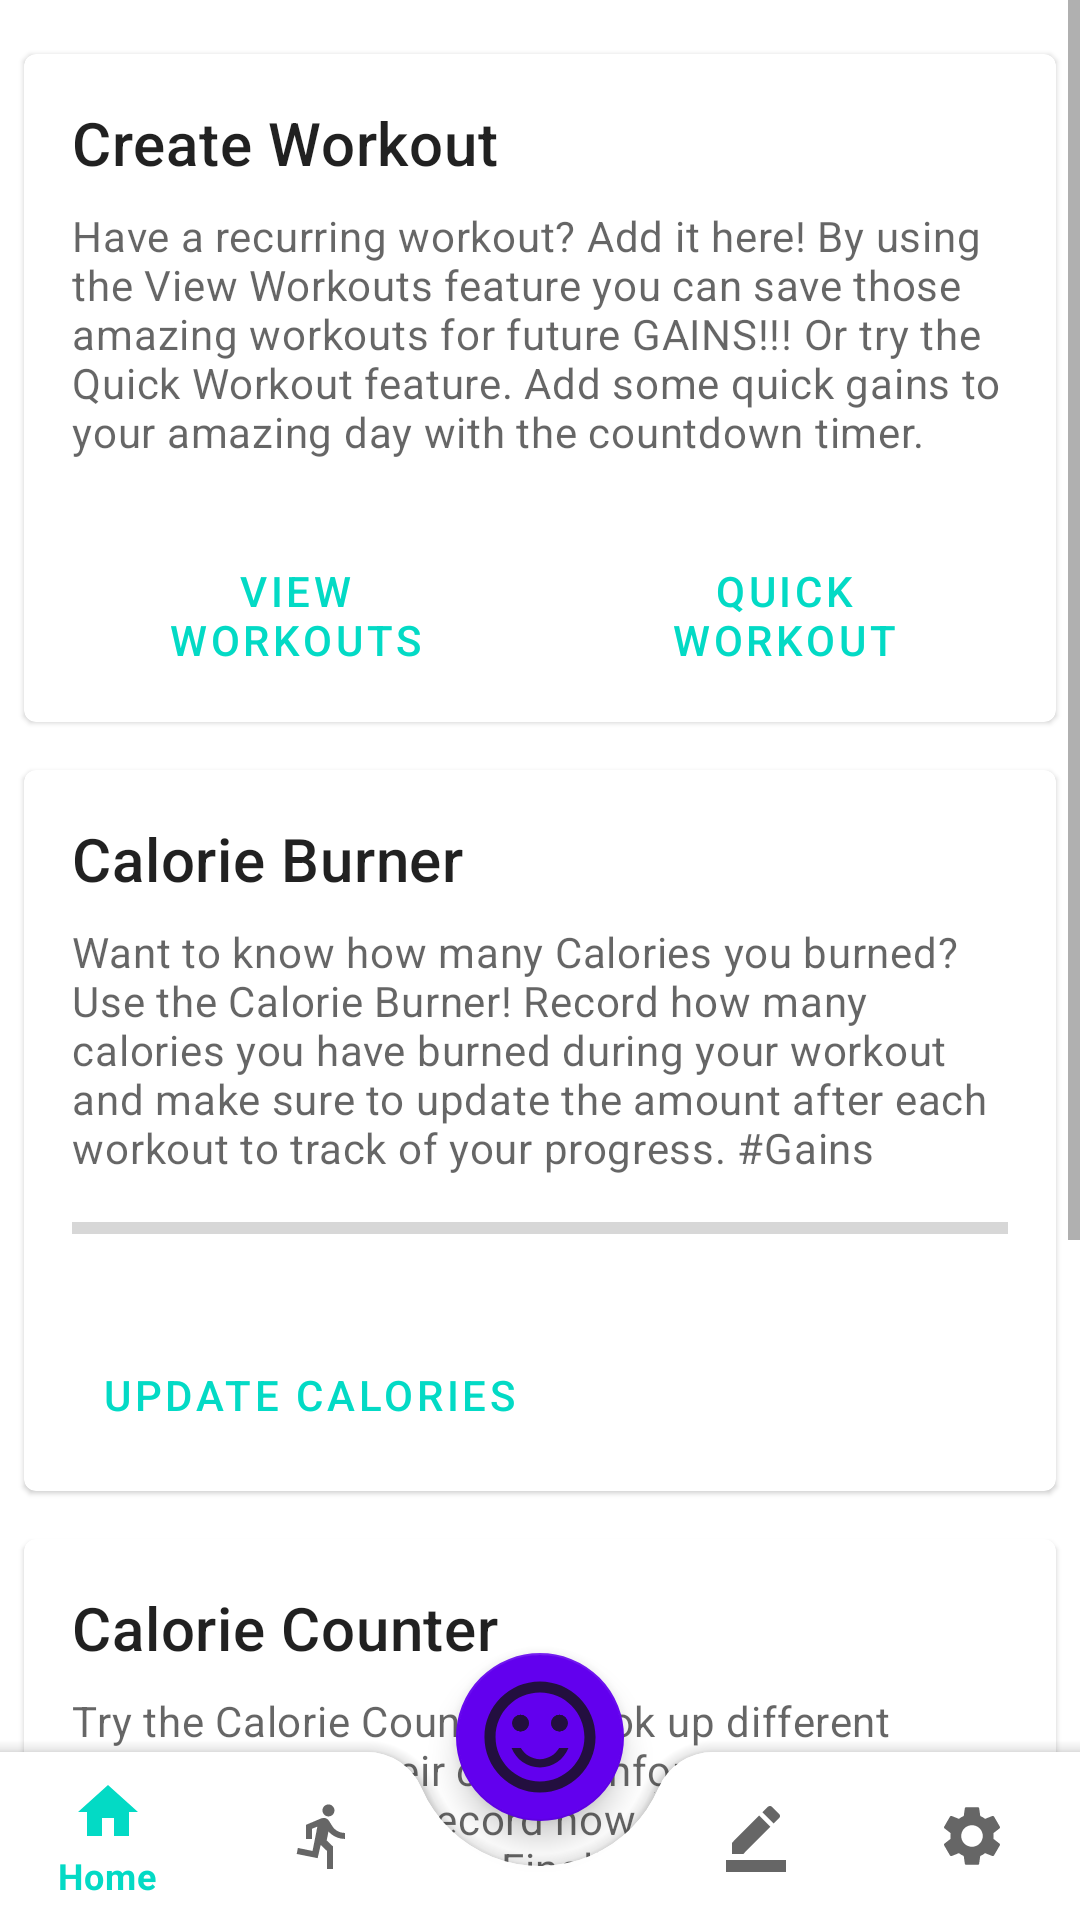

Here is an Android app screen rendered from its layout file. Give the layout XML and the strings, colors and styles it references.
<!-- AndroidManifest.xml: application theme Theme.OneFitAll -->
<!-- res/layout/activity_go_workout.xml -->
<?xml version="1.0" encoding="utf-8"?>
<androidx.coordinatorlayout.widget.CoordinatorLayout
    xmlns:android="http://schemas.android.com/apk/res/android"
    xmlns:app="http://schemas.android.com/apk/res-auto"
    xmlns:tools="http://schemas.android.com/tools"
    android:layout_width="match_parent"
    android:layout_height="match_parent"
    tools:context=".goWorkoutActivity">

    
    <ScrollView
        android:id="@+id/workoutScrollView"
        android:layout_width="match_parent"
        android:layout_height="565dp">
        
        <LinearLayout
            android:layout_width="match_parent"
            android:layout_height="wrap_content"
            android:layout_marginTop="10dp"
            android:orientation="vertical">

            
            <com.google.android.material.card.MaterialCardView
                android:id="@+id/createWorkoutCard"
                android:layout_width="match_parent"
                android:layout_height="wrap_content"
                android:layout_margin="8dp">

                <LinearLayout
                    android:layout_width="match_parent"
                    android:layout_height="wrap_content"
                    android:orientation="vertical">

                    <LinearLayout
                        android:layout_width="match_parent"
                        android:layout_height="wrap_content"
                        android:orientation="vertical"
                        android:padding="16dp">
                        
                        <TextView
                            android:layout_width="wrap_content"
                            android:layout_height="wrap_content"
                            android:text="@string/createWorkoutCard"
                            android:textAppearance="?attr/textAppearanceHeadline6" />
                        
                        <TextView
                            android:layout_width="wrap_content"
                            android:layout_height="wrap_content"
                            android:layout_marginTop="8dp"
                            android:text="@string/supportCreateWC"
                            android:textAppearance="?attr/textAppearanceBody2"
                            android:textColor="?android:attr/textColorSecondary"/>
                    </LinearLayout>

                    <LinearLayout
                        android:layout_width="wrap_content"
                        android:layout_height="wrap_content"
                        android:layout_margin="8dp"
                        android:orientation="horizontal">
                        
                        <com.google.android.material.button.MaterialButton
                            android:id="@+id/viewWorkouts"
                            style="?attr/borderlessButtonStyle"
                            android:layout_width="105dp"
                            android:layout_height="wrap_content"
                            android:layout_marginStart="30dp"
                            android:layout_marginEnd="8dp"
                            android:text="@string/viewWorkouts"
                            android:onClick="goViewWorkout"/>
                        
                        <com.google.android.material.button.MaterialButton
                            android:id="@+id/quickWorkout"
                            style="?attr/borderlessButtonStyle"
                            android:layout_width="105dp"
                            android:layout_height="match_parent"
                            android:layout_marginStart="50dp"
                            android:layout_marginEnd="8dp"
                            android:onClick="goQuickWorkout"
                            android:text="@string/quickWorkout" />

                    </LinearLayout>
                </LinearLayout>
            </com.google.android.material.card.MaterialCardView>

            
            <com.google.android.material.card.MaterialCardView
                android:id="@+id/calorieBurnerCard"
                android:layout_width="match_parent"
                android:layout_height="wrap_content"
                android:layout_margin="8dp">

                <LinearLayout
                    android:layout_width="match_parent"
                    android:layout_height="wrap_content"
                    android:orientation="vertical">

                    <LinearLayout
                        android:layout_width="match_parent"
                        android:layout_height="wrap_content"
                        android:orientation="vertical"
                        android:padding="16dp">
                        
                        <TextView
                            android:layout_width="wrap_content"
                            android:layout_height="wrap_content"
                            android:text="@string/calorieBurnerCard"
                            android:textAppearance="?attr/textAppearanceHeadline6" />
                        
                        <TextView
                            android:layout_width="wrap_content"
                            android:layout_height="wrap_content"
                            android:layout_marginTop="8dp"
                            android:text="@string/supportCalorieBC"
                            android:textAppearance="?attr/textAppearanceBody2"
                            android:textColor="?android:attr/textColorSecondary" />
                        
                        <ProgressBar
                            android:id="@+id/burnerProgressBar"
                            android:layout_width="350dp"
                            android:layout_height="15sp"
                            android:layout_marginTop="10dp"
                            style="?android:attr/progressBarStyleHorizontal"/>
                    </LinearLayout>

                    <LinearLayout
                        android:layout_width="wrap_content"
                        android:layout_height="wrap_content"
                        android:layout_margin="8dp"
                        android:orientation="horizontal">
                        
                        <com.google.android.material.button.MaterialButton
                            android:id="@+id/calorieBurnerButton"
                            style="?attr/borderlessButtonStyle"
                            android:layout_width="wrap_content"
                            android:layout_height="wrap_content"
                            android:layout_marginStart="10dp"
                            android:layout_marginEnd="8dp"
                            android:text="@string/calorieBurner"
                            android:onClick="goCaloriesBurned"/>

                    </LinearLayout>
                </LinearLayout>
            </com.google.android.material.card.MaterialCardView>

            
            <com.google.android.material.card.MaterialCardView
                android:id="@+id/calorieCounterCard"
                android:layout_width="match_parent"
                android:layout_height="wrap_content"
                android:layout_margin="8dp">

                <LinearLayout
                    android:layout_width="match_parent"
                    android:layout_height="wrap_content"
                    android:orientation="vertical">

                    <LinearLayout
                        android:layout_width="match_parent"
                        android:layout_height="wrap_content"
                        android:orientation="vertical"
                        android:padding="16dp">
                        
                        <TextView
                            android:layout_width="wrap_content"
                            android:layout_height="wrap_content"
                            android:text="@string/calorieCounterCard"
                            android:textAppearance="?attr/textAppearanceHeadline6" />
                        
                        <TextView
                            android:layout_width="wrap_content"
                            android:layout_height="wrap_content"
                            android:layout_marginTop="8dp"
                            android:text="@string/supportCalorieCC"
                            android:textAppearance="?attr/textAppearanceBody2"
                            android:textColor="?android:attr/textColorSecondary" />
                        
                        <ProgressBar
                            android:id="@+id/counterProgressBar"
                            style="?android:attr/progressBarStyleHorizontal"
                            android:layout_width="350dp"
                            android:layout_height="26dp"
                            android:layout_marginTop="10dp" />

                    </LinearLayout>

                    <LinearLayout
                        android:layout_width="wrap_content"
                        android:layout_height="wrap_content"
                        android:layout_margin="8dp"
                        android:orientation="horizontal">
                        
                        <com.google.android.material.button.MaterialButton
                            android:id="@+id/calorieCounterButton"
                            style="?attr/borderlessButtonStyle"
                            android:layout_width="wrap_content"
                            android:layout_height="wrap_content"
                            android:layout_marginStart="10dp"
                            android:layout_marginEnd="8dp"
                            android:text="@string/calorieBurner"
                            android:onClick="goCalorieCounter"/>

                    </LinearLayout>
                </LinearLayout>
            </com.google.android.material.card.MaterialCardView>
        </LinearLayout>
    </ScrollView>

    
    <com.google.android.material.bottomappbar.BottomAppBar
        android:id="@+id/bottomAppBar"
        android:layout_width="match_parent"
        android:layout_height="wrap_content"
        android:layout_gravity="bottom"
        app:contentInsetLeft="0dp"
        app:contentInsetStart="0dp"
        app:fabCradleMargin="15dp"
        app:fabCradleRoundedCornerRadius="20dp"
        app:fabCradleVerticalOffset="5dp">

        <com.google.android.material.bottomnavigation.BottomNavigationView
            android:id="@+id/bottomNavigationView"
            android:layout_width="match_parent"
            android:layout_height="match_parent"
            android:background="#00000000"
            app:elevation="0dp"
            android:visibility="visible"
            app:menu="@menu/bottom_nav_menu" />

    </com.google.android.material.bottomappbar.BottomAppBar>
    
    <com.google.android.material.floatingactionbutton.FloatingActionButton
        android:id="@+id/fab"
        android:layout_width="wrap_content"
        android:layout_height="wrap_content"
        android:src="@drawable/ic_smiley"
        android:scaleType="center"
        app:fabSize="normal"
        app:maxImageSize="40dp"
        app:layout_anchor="@id/bottomAppBar" />

</androidx.coordinatorlayout.widget.CoordinatorLayout>
<!-- resources referenced by this layout -->
<resources>
  <!-- drawable ic_smiley (drawable-anydpi) -->
  <vector xmlns:android="http://schemas.android.com/apk/res/android"
      android:width="24dp"
      android:height="24dp"
      android:viewportWidth="24"
      android:viewportHeight="24"
      android:tint="#000000"
      android:alpha="0.8">
    <group android:scaleX="1.1111112"
        android:scaleY="1.1111112"
        android:translateX="-1.3333334"
        android:translateY="-1.3333334">
      <path
          android:fillColor="@android:color/white"
          android:pathData="M15.5,9.5m-1.5,0a1.5,1.5 0,1 1,3 0a1.5,1.5 0,1 1,-3 0"/>
      <path
          android:fillColor="@android:color/white"
          android:pathData="M8.5,9.5m-1.5,0a1.5,1.5 0,1 1,3 0a1.5,1.5 0,1 1,-3 0"/>
      <path
          android:fillColor="@android:color/white"
          android:pathData="M15.5,9.5m-1.5,0a1.5,1.5 0,1 1,3 0a1.5,1.5 0,1 1,-3 0"/>
      <path
          android:fillColor="@android:color/white"
          android:pathData="M8.5,9.5m-1.5,0a1.5,1.5 0,1 1,3 0a1.5,1.5 0,1 1,-3 0"/>
      <path
          android:fillColor="@android:color/white"
          android:pathData="M11.99,2C6.47,2 2,6.48 2,12s4.47,10 9.99,10C17.52,22 22,17.52 22,12S17.52,2 11.99,2zM12,20c-4.42,0 -8,-3.58 -8,-8s3.58,-8 8,-8 8,3.58 8,8 -3.58,8 -8,8zM12,17.5c2.33,0 4.32,-1.45 5.12,-3.5h-1.67c-0.69,1.19 -1.97,2 -3.45,2s-2.75,-0.81 -3.45,-2L6.88,14c0.8,2.05 2.79,3.5 5.12,3.5z"/>
    </group>
  </vector>
  <string name="calorieBurner"> Update Calories </string>
  <string name="calorieBurnerCard"> Calorie Burner </string>
  <string name="calorieCounterCard"> Calorie Counter </string>
  <string name="createWorkoutCard"> Create Workout </string>
  <string name="quickWorkout"> Quick Workout </string>
  <string name="supportCalorieBC"> Want to know how many Calories you burned? Use the Calorie Burner!
          Record how many calories you have burned during your workout and make sure to update the amount
          after each workout to track of your progress. #Gains</string>
  <string name="supportCalorieCC"> Try the Calorie Counter to look up different food items for
          their caloric information. And while you are at it record how many calories you
          consumed so far! Finally make sure to keep track of your progress. #FoodisYummy</string>
  
  
      //bottom menu nav
  <string name="supportCreateWC"> Have a recurring workout? Add it here!
          By using the View Workouts feature you can save those amazing workouts for future GAINS!!!
          Or try the Quick Workout feature. Add some quick gains to your amazing day with the countdown timer.</string>
  <string name="viewWorkouts"> View Workouts </string>
  <style name="Theme.OneFitAll" parent="Theme.MaterialComponents.DayNight">
          
          <item name="colorPrimary">@color/teal_200</item>
          <item name="colorPrimaryVariant">@color/teal_700</item>
          <item name="colorOnPrimary">@color/white</item>
          
          <item name="colorSecondary">@color/purple_500</item>
          <item name="colorSecondaryVariant">@color/purple_700</item>
          <item name="colorOnSecondary">@color/black</item>
          
          <item name="android:statusBarColor" tools:targetApi="l">?attr/colorPrimaryVariant</item>
          
      </style>
  <color name="teal_200">#03DAC5</color>
  <color name="teal_700">#FF018786</color>
  <color name="white">#FFFFFFFF</color>
  <color name="purple_500">#FF6200EE</color>
  <color name="purple_700">#FF3700B3</color>
  <color name="black">#121212</color>
</resources>
